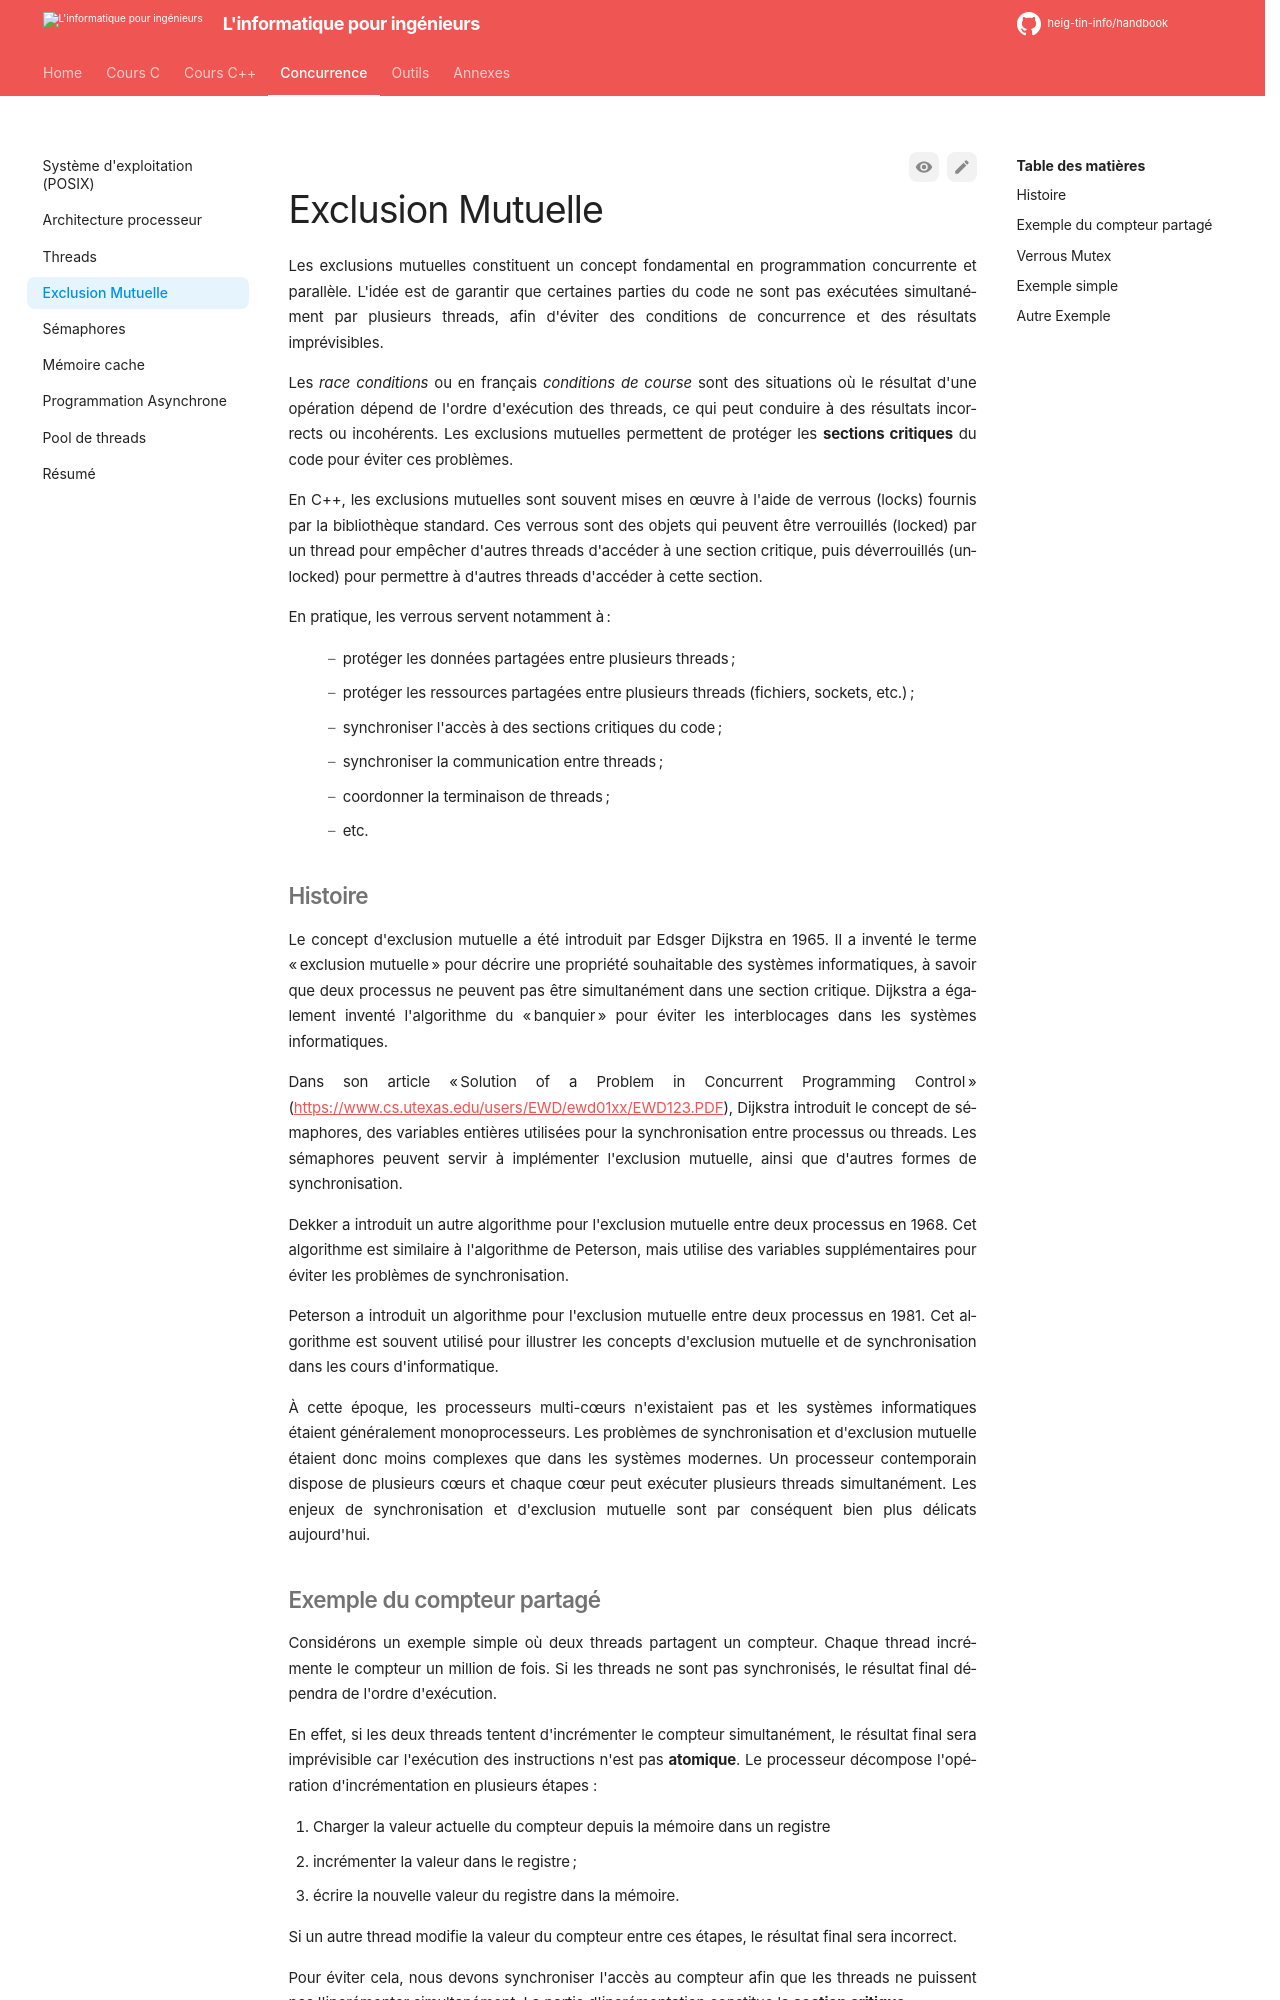

repository: heig-tin-info/handbook · page: course-concurrent/mutex/index.html · generator: mkdocs

# Exclusion Mutuelle

Les exclusions mutuelles constituent un concept fondamental en programmation concurrente et parallèle. L'idée est de garantir que certaines parties du code ne sont pas exécutées simultanément par plusieurs threads, afin d'éviter des conditions de concurrence et des résultats imprévisibles.

Les *race conditions* ou en français *conditions de course* sont des situations où le résultat d'une opération dépend de l'ordre d'exécution des threads, ce qui peut conduire à des résultats incorrects ou incohérents. Les exclusions mutuelles permettent de protéger les **sections critiques** du code pour éviter ces problèmes.

En C++, les exclusions mutuelles sont souvent mises en œuvre à l'aide de verrous (locks) fournis par la bibliothèque standard. Ces verrous sont des objets qui peuvent être verrouillés (locked) par un thread pour empêcher d'autres threads d'accéder à une section critique, puis déverrouillés (unlocked) pour permettre à d'autres threads d'accéder à cette section.

En pratique, les verrous servent notamment à :

- protéger les données partagées entre plusieurs threads ;
- protéger les ressources partagées entre plusieurs threads (fichiers, sockets, etc.) ;
- synchroniser l'accès à des sections critiques du code ;
- synchroniser la communication entre threads ;
- coordonner la terminaison de threads ;
- etc.

## Histoire

Le concept d'exclusion mutuelle a été introduit par Edsger Dijkstra en 1965. Il a inventé le terme "exclusion mutuelle" pour décrire une propriété souhaitable des systèmes informatiques, à savoir que deux processus ne peuvent pas être simultanément dans une section critique. Dijkstra a également inventé l'algorithme du "banquier" pour éviter les interblocages dans les systèmes informatiques.

Dans son article « Solution of a Problem in Concurrent Programming Control » (<https://www.cs.utexas.edu/users/EWD/ewd01xx/EWD123.PDF>), Dijkstra introduit le concept de sémaphores, des variables entières utilisées pour la synchronisation entre processus ou threads. Les sémaphores peuvent servir à implémenter l'exclusion mutuelle, ainsi que d'autres formes de synchronisation.

Dekker a introduit un autre algorithme pour l'exclusion mutuelle entre deux processus en 1968. Cet algorithme est similaire à l'algorithme de Peterson, mais utilise des variables supplémentaires pour éviter les problèmes de synchronisation.

Peterson a introduit un algorithme pour l'exclusion mutuelle entre deux processus en 1981. Cet algorithme est souvent utilisé pour illustrer les concepts d'exclusion mutuelle et de synchronisation dans les cours d'informatique.

À cette époque, les processeurs multi-cœurs n'existaient pas et les systèmes informatiques étaient généralement monoprocesseurs. Les problèmes de synchronisation et d'exclusion mutuelle étaient donc moins complexes que dans les systèmes modernes. Un processeur contemporain dispose de plusieurs cœurs et chaque cœur peut exécuter plusieurs threads simultanément. Les enjeux de synchronisation et d'exclusion mutuelle sont par conséquent bien plus délicats aujourd'hui.
